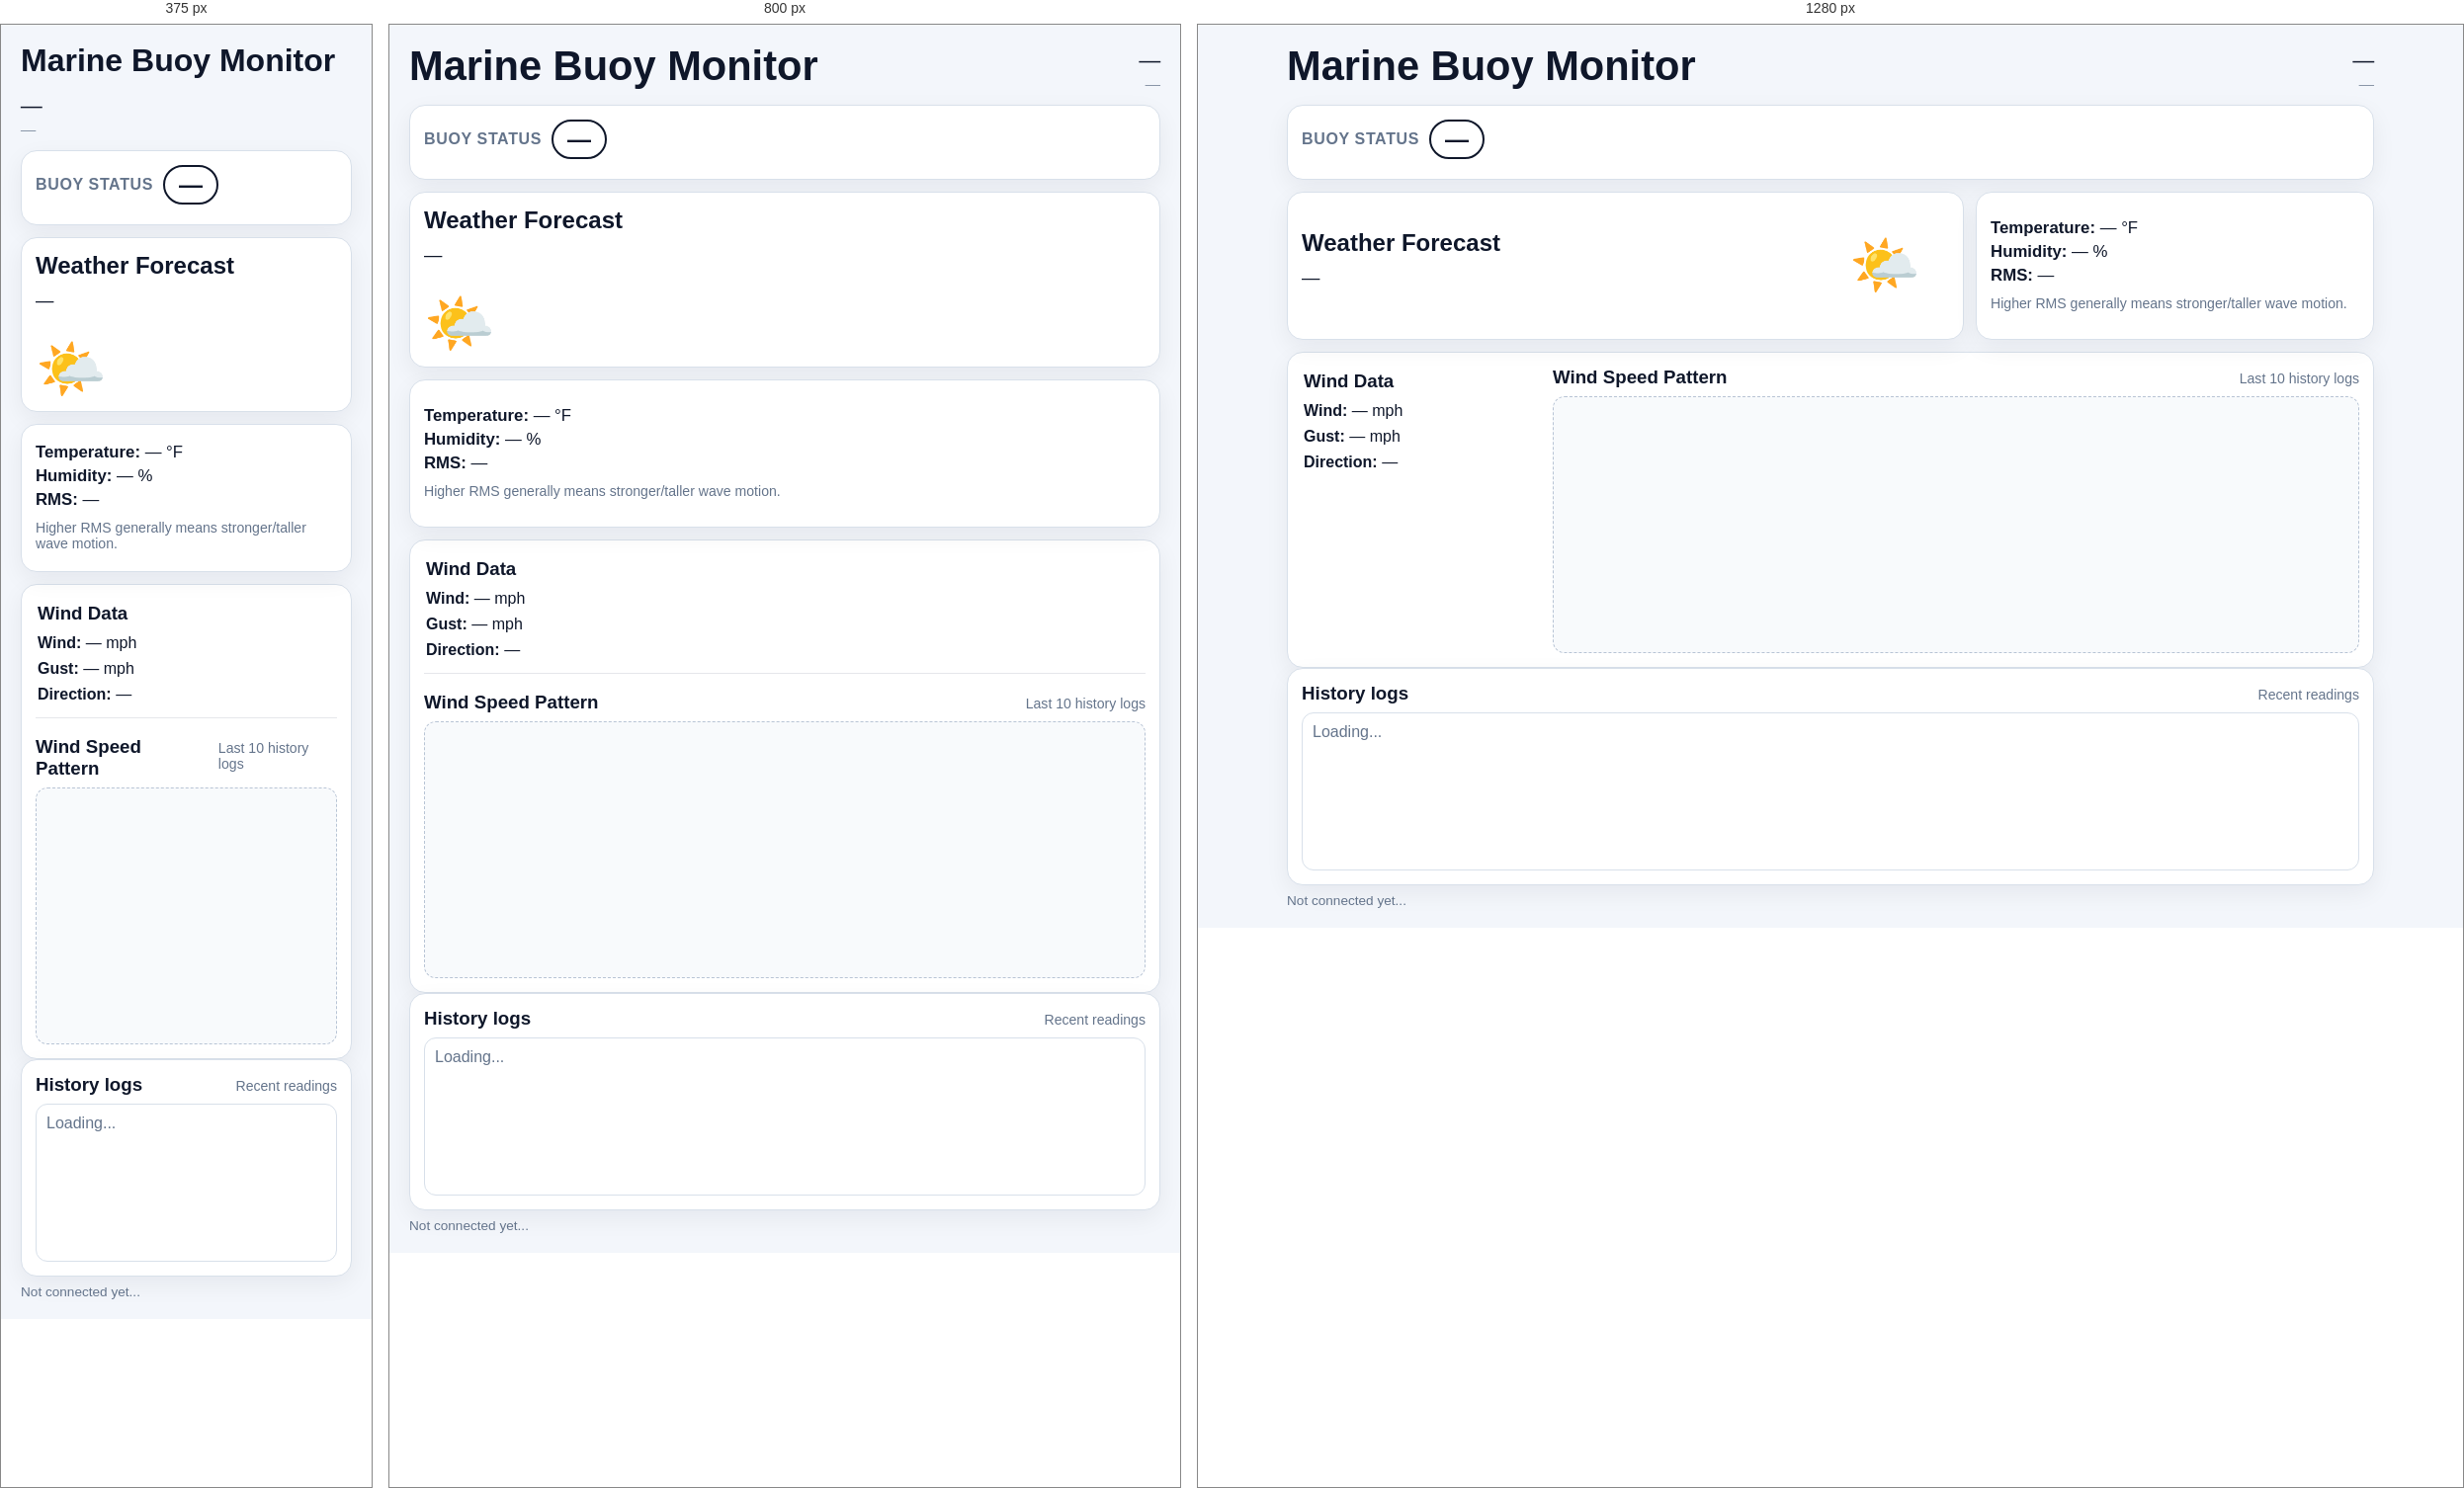
Rendered at 375 px, 800 px and 1280 px, left to right.

<!-- file: index.html -->
<!--goo goo ga ga-->
<!doctype html>
<html lang="en">
<head>
  <!-- Basic page setup -->
  <meta charset="utf-8" />
  <meta name="viewport" content="width=device-width, initial-scale=1" />

  <!-- Browser tab title -->
  <title>Marine Buoy Monitor</title>

  <!-- Link to your CSS file -->
  <link rel="stylesheet" href="./styles.css" />
</head>
<body>
  <main class="dashboard">

    <!-- ===================== PAGE HEADER ===================== -->
    <!-- Title on the left, live date/time on the right -->
    <header class="page-header">
      <h1 class="title">Marine Buoy Monitor</h1>

      <div class="header-datetime">
        <!-- JS fills these separately -->
        <div id="headerTime" class="header-time">—</div>
        <div id="headerDate" class="header-date">—</div>
      </div>
    </header>

    <!-- ===================== BUOY STATUS BANNER ===================== -->
    <section id="statusCard" class="panel status-card">
      <div class="status-line">
        <span class="status-label">Buoy status</span>
        <span id="buoyStatus" class="status-value">—</span>
      </div>

      <p id="statusDescription" class="status-description">
      <p id="statusDescription"> </p>
    </section>

    <!-- ===================== TOP GRID ===================== -->
    <!-- This section holds:
        - Temp/Humidity box
        - Weather forecast box
        - Forecast emoji/icon box 
    -->
    <section class="top-grid">
      <!-- Weather Forecast text -->
      <div id="weatherCard" class="panel weather-card">
        <div class="weather-left">
          <h2>Weather Forecast</h2>
          <p id="weatherForecast" class="forecast-text">—</p>
        </div>

        <div class="weather-right">
          <div id="forecastIcon" class="forecast-emoji">🌤️</div>
        </div>
      </div>
      
      <!-- Temperature/ Humidity/ RMS (right side)-->
      <div id="metricsCard" class="panel temp-box">
        <div class="metric-lines">
          <!-- JS fills in these span values -->
          <p><strong>Temperature:</strong> <span id="temperatureF">—</span> °F</p>
          <p><strong>Humidity:</strong> <span id="humidity">—</span> %</p>
          <p><strong>RMS:</strong> <span id="rms">—</span></p>
        </div>
          <p class="muted-text">
            Higher RMS generally means stronger/taller wave motion.
          </p>
      </div>
    </section>

    <!-- ===================== WIND DATA Panel===================== -->
    <!-- Wind data values -->
    <section class="panel graph panel">
      <div class="graph-layout">
        <div class="wind-inline">
          <h3>Wind Data</h3>
          <p><strong>Wind:</strong> <span id="windMph">—</span> mph</p>
          <p><strong>Gust:</strong> <span id="gustMph">—</span> mph</p>
          <p><strong>Direction:</strong> <span id="windDirection">—</span></p>
        </div>

        <!-- Wind chart-->
        <div class="graph side">
          <div class="graph-header">
            <h3>Wind Speed Pattern</h3>
            <span class="muted-text">Last 10 history logs</span>
          </div>

          <!-- Chart.js draws into this canvas -->
          <!-- JS (app.js) gets this by id="windChart" and renders/updates the chart -->
          <div class="chart-wrap">
            <canvas id="windChart" class="graph-canvas"></canvas>
          </div>
        </div>
      </div>
    </section>

    <!-- ===================== HISTORY LOGS ===================== -->
    <section class="panel history-panel">
      <div class="history-header">
        <h3>History logs</h3>
        <span class="muted-text">Recent readings</span>
      </div>

      <!-- JS fills this with rows from /buoy/logs -->
      <div id="historyList" class="history-list">
        <div class="history-empty">Loading...</div>
      </div>
    </section>

    <!-- Footer connection status -->
    <p id="lastUpdated" class="footer-status">Not connected yet...</p>
  </main>

  <!-- Chart.js library (loads first) -->
  <!-- This gives you the global "Chart" object used in app.js -->
  <script src="https://cdn.jsdelivr.net/npm/chart.js"></script>

  <!-- Your app logic (loads after Chart.js so the chart code works) -->
  <!-- type="module" is required because app.js imports Firebase modules -->
  <script type="module" src="./app.js"></script>

</body>
</html>

/* @media block from styles.css */
@media (max-width: 900px) {
  .top-grid {
    grid-template-columns: 1fr;
  }

  .graph-layout {
    grid-template-columns: 1fr;
  }

  .wind-inline {
    padding-bottom: 6px;
    border-bottom: 1px solid #e5e7eb;
    margin-bottom: 4px;
  }

  .weather-card {
    grid-template-columns: 1fr;
    text-align: left;
  }

  .weather-right {
    align-items: flex-start;
    min-width: auto;
  }
}

/* @media block from styles.css */
@media (max-width: 700px) {
  .page-header {
    flex-direction: column;
    align-items: flex-start;
  }

  .header-datetime {
    text-align: left;
    padding-top: 0;
  }

  .title {
    font-size: 2rem;
  }
}